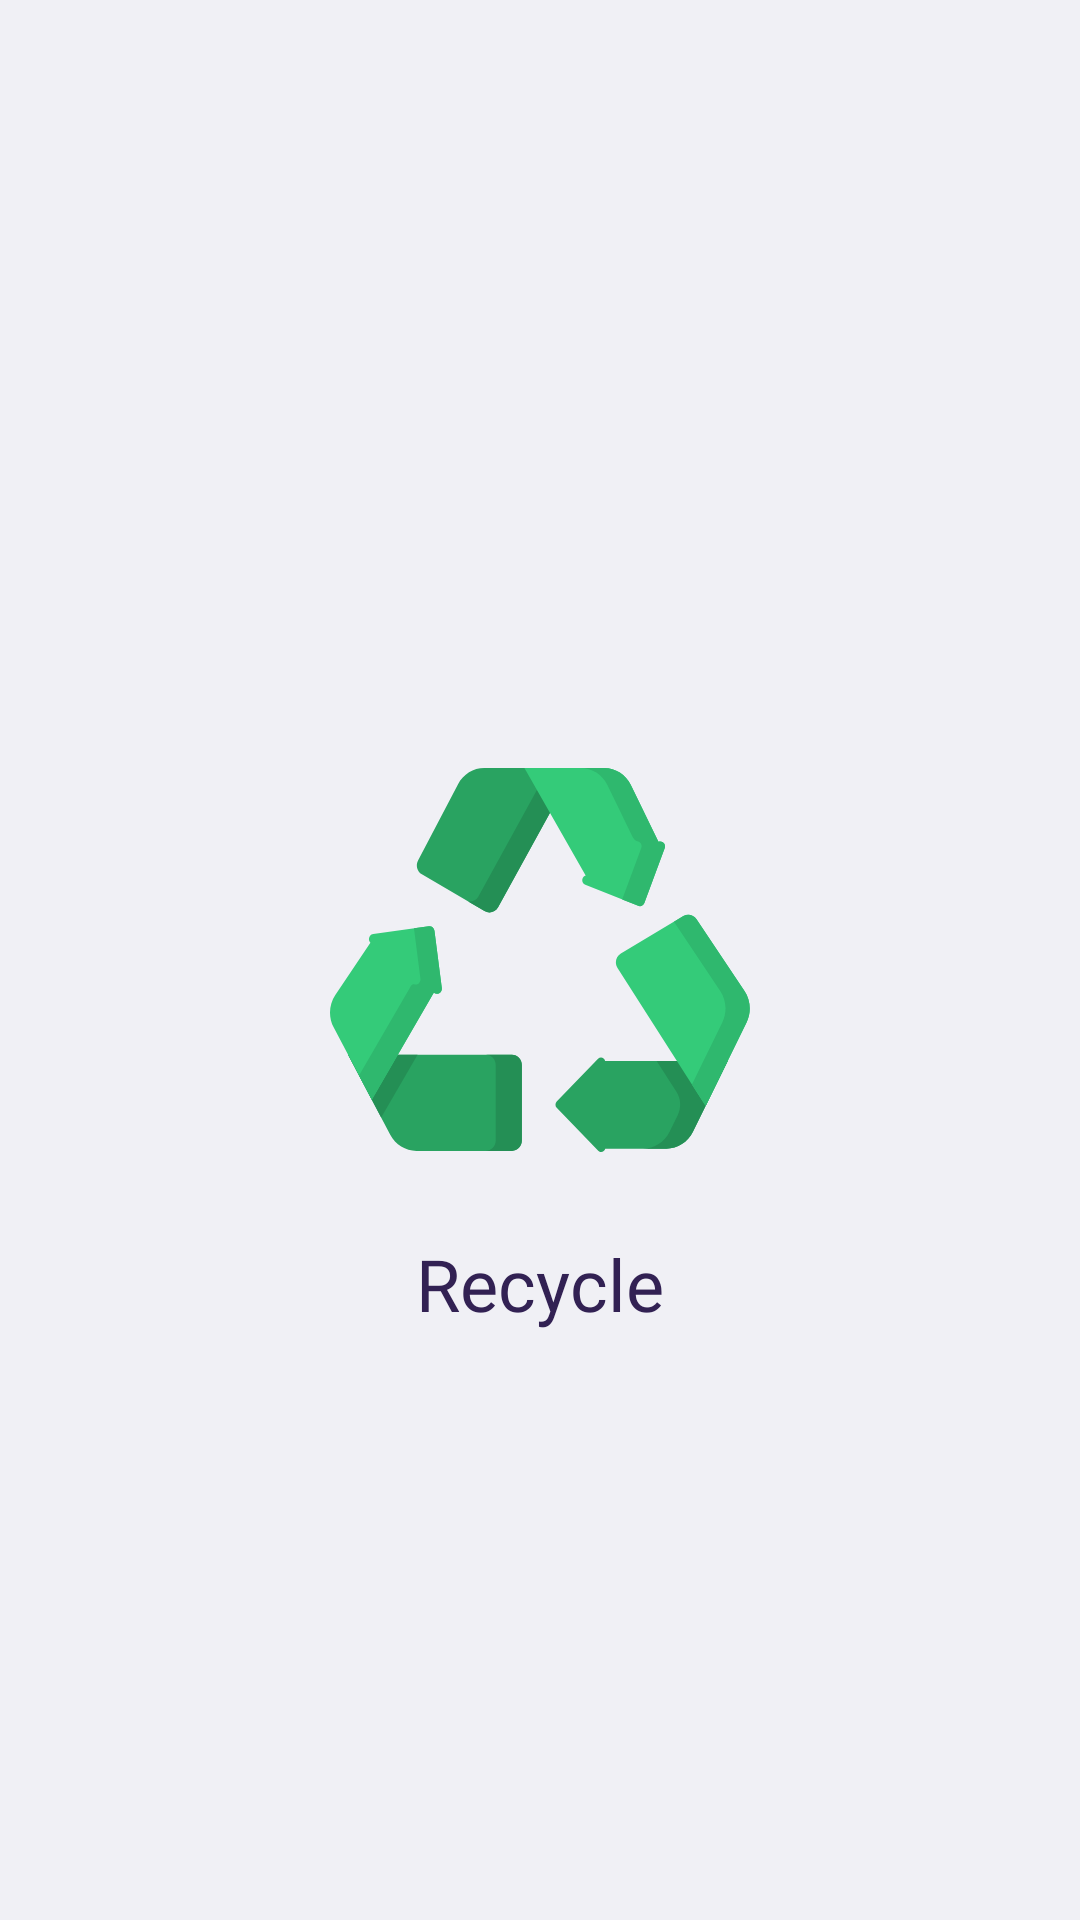

Here is an Android app screen rendered from its layout file. Give the layout XML and the strings, colors and styles it references.
<!-- AndroidManifest.xml: application theme Theme.Recycle -->
<!-- res/layout/activity_splash.xml -->
<?xml version="1.0" encoding="utf-8"?>
<androidx.constraintlayout.widget.ConstraintLayout xmlns:android="http://schemas.android.com/apk/res/android"
    xmlns:app="http://schemas.android.com/apk/res-auto"
    xmlns:tools="http://schemas.android.com/tools"
    android:layout_width="match_parent"
    android:layout_height="match_parent"
    android:background="@color/background"
    tools:context=".view.SplashActivity">

    <ImageView
        android:id="@+id/imagelogo"
        android:layout_width="140dp"
        android:layout_height="140dp"
        app:layout_constraintBottom_toBottomOf="parent"
        app:layout_constraintEnd_toEndOf="parent"
        app:layout_constraintStart_toStartOf="parent"
        app:layout_constraintTop_toTopOf="parent"
        app:srcCompat="@drawable/s_mbolo" />

    <TextView
        android:id="@+id/textView"
        android:layout_width="wrap_content"
        android:layout_height="wrap_content"
        android:fontFamily="@font/ubuntu_bold"
        android:text="@string/app_name"
        android:textColor="#322153"
        android:textSize="24sp"
        app:layout_constraintBottom_toBottomOf="parent"
        app:layout_constraintEnd_toEndOf="parent"
        app:layout_constraintStart_toStartOf="parent"
        app:layout_constraintTop_toBottomOf="@+id/imagelogo"
        app:layout_constraintVertical_bias="0.100"
        tools:layout_editor_absolutex="500dp" />

</androidx.constraintlayout.widget.ConstraintLayout>
<!-- resources referenced by this layout -->
<resources>
  <color name="background">#F0F0F5</color>
  <!-- drawable s_mbolo: vector/xml drawable (drawable, 4324 chars, omitted) -->
  <string name="app_name">Recycle</string>
  <style name="Theme.Recycle" parent="Theme.MaterialComponents.DayNight.DarkActionBar">
          
          <item name="colorPrimary">@color/purple_500</item>
          <item name="colorPrimaryVariant">@color/purple_700</item>
          <item name="colorOnPrimary">@color/white</item>
          
          <item name="colorSecondary">@color/teal_200</item>
          <item name="colorSecondaryVariant">@color/teal_700</item>
          <item name="colorOnSecondary">@color/black</item>
          
          <item name="android:statusBarColor" tools:targetApi="l">?attr/colorPrimaryVariant</item>
          
      </style>
  <color name="purple_500">#FF6200EE</color>
  <color name="purple_700">#FF3700B3</color>
  <color name="white">#FFFFFFFF</color>
  <color name="teal_200">#FF03DAC5</color>
  <color name="teal_700">#FF018786</color>
  <color name="black">#FF000000</color>
</resources>
